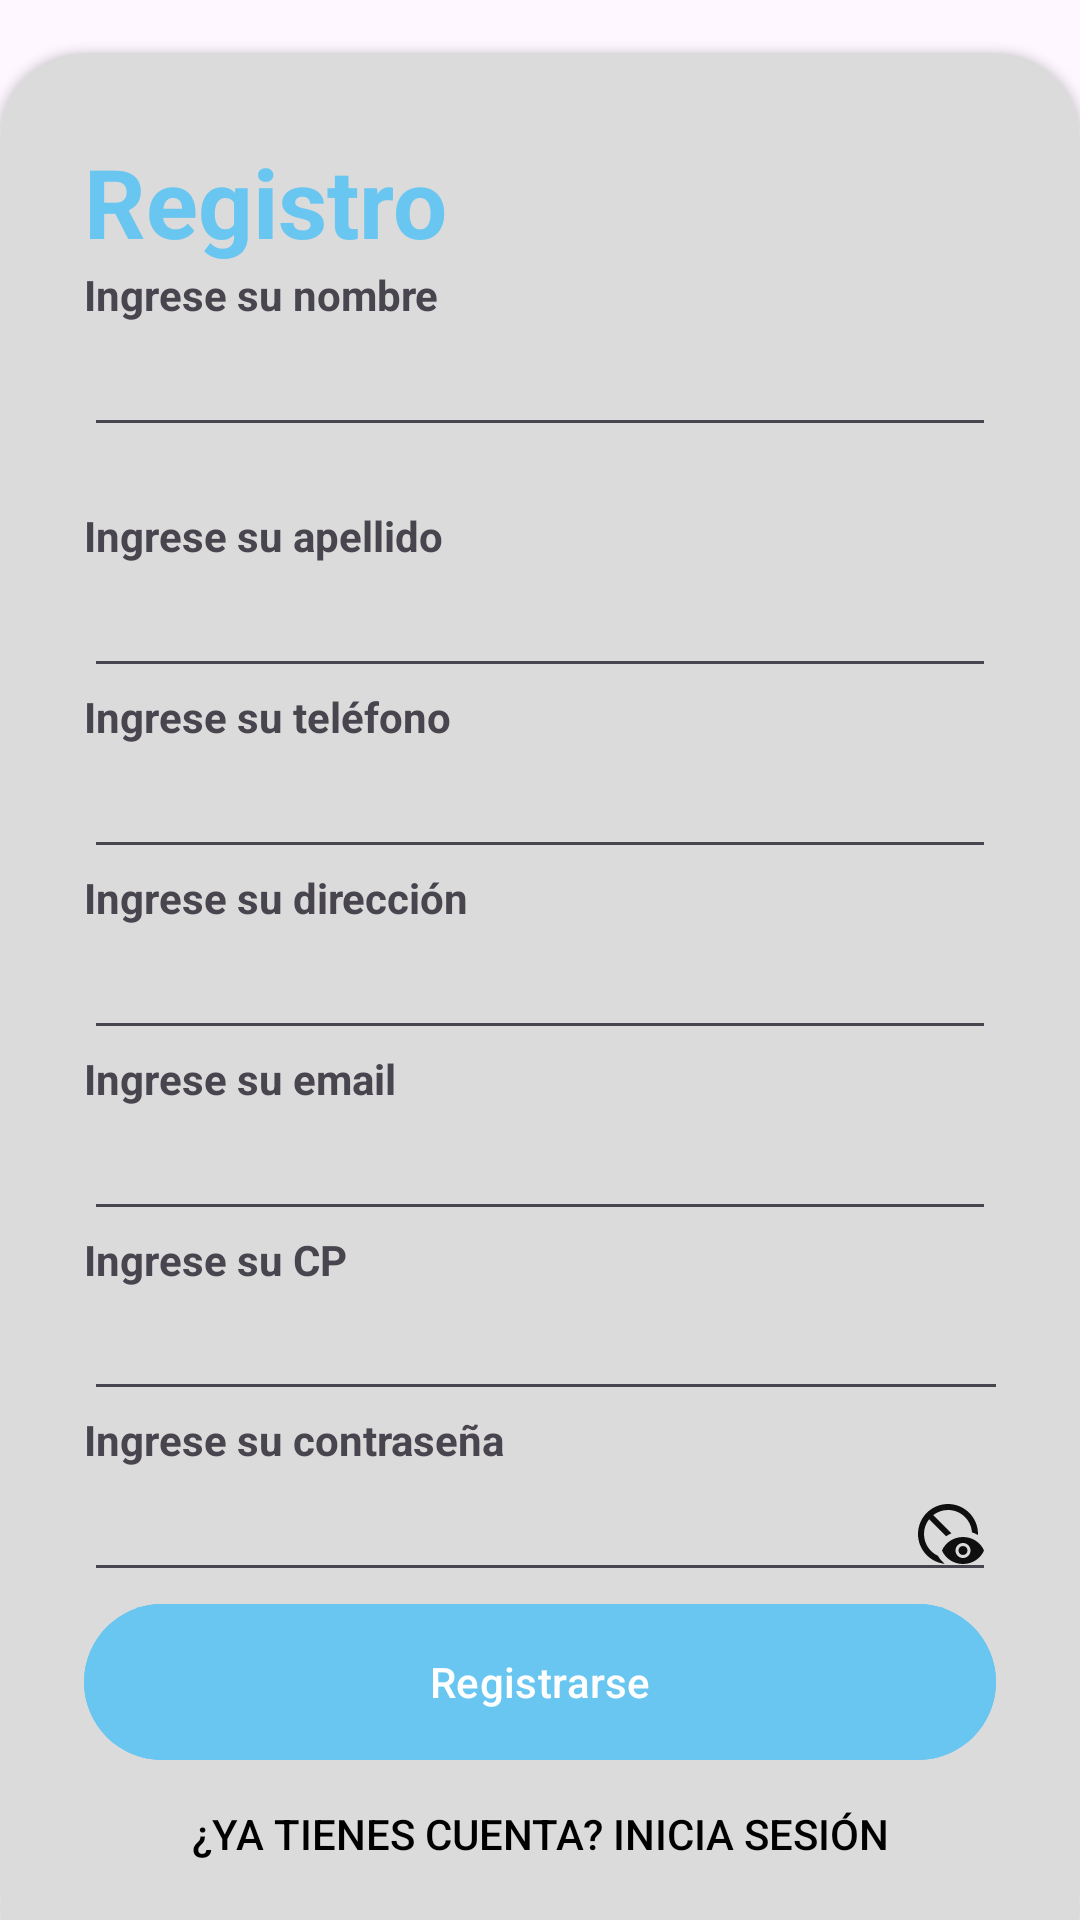

Android layout source for this screen:
<!-- AndroidManifest.xml: application theme Theme.TFG_TPV -->
<!-- res/layout/activity_registro.xml -->
<?xml version="1.0" encoding="utf-8"?>
<RelativeLayout xmlns:android="http://schemas.android.com/apk/res/android"
    xmlns:app="http://schemas.android.com/apk/res-auto"
    xmlns:tools="http://schemas.android.com/tools"
    android:id="@+id/main"
    android:layout_width="match_parent"
    android:layout_height="match_parent"
    android:background="@drawable/bg"
    tools:context=".Registro.Registro">

    <RelativeLayout
        android:layout_width="match_parent"
        android:layout_height="wrap_content"
        android:background="@color/C_4_bg"
        android:alpha="0.7"/>

    <LinearLayout
        android:layout_width="match_parent"
        android:layout_height="124dp"
        android:orientation="vertical"
        android:padding="20dp">

        <TextView
            android:layout_width="343dp"
            android:layout_height="wrap_content"
            android:fontFamily="sans-serif-light"
            android:text="Binary Global S.L"
            android:textColor="@color/white"
            android:textSize="32sp"
            android:textStyle="bold" />

    </LinearLayout>

    <androidx.cardview.widget.CardView
        android:layout_width="match_parent"
        android:layout_height="wrap_content"
        android:layout_alignParentBottom="true"
        app:cardCornerRadius="28dp"
        android:layout_marginBottom="-20dp"
        >

        <ScrollView
            android:layout_width="match_parent"
            android:layout_height="match_parent">

            <LinearLayout
                android:layout_width="match_parent"
                android:layout_height="wrap_content"
                android:background="@color/C_4_bg"
                android:orientation="vertical"
                android:padding="28dp">

                <TextView
                    android:layout_width="wrap_content"
                    android:layout_height="wrap_content"
                    android:text="Registro"
                    android:textColor="#68C6F1"
                    android:textSize="32dp"
                    android:textStyle="bold" />

                <TextView
                    android:layout_width="wrap_content"
                    android:layout_height="wrap_content"
                    android:alpha="1.7"
                    android:text="Ingrese su nombre"
                    android:textStyle="bold" />

                <EditText
                    android:id="@+id/txtnom"
                    android:layout_width="match_parent"
                    android:layout_height="wrap_content" />

                <View
                    android:layout_width="wrap_content"
                    android:layout_height="20dp" />

                <TextView
                    android:layout_width="wrap_content"
                    android:layout_height="wrap_content"
                    android:alpha="1.7"
                    android:text="Ingrese su apellido"
                    android:textStyle="bold" />

                <EditText
                    android:id="@+id/txtApell"
                    android:layout_width="match_parent"
                    android:layout_height="wrap_content" />

                
                <TextView
                    android:layout_width="wrap_content"
                    android:layout_height="wrap_content"
                    android:alpha="1.7"
                    android:text="Ingrese su teléfono"
                    android:textStyle="bold" />

                <EditText
                    android:id="@+id/txtTLF"
                    android:layout_width="match_parent"
                    android:layout_height="wrap_content"
                    android:inputType="phone" />

                <TextView
                    android:layout_width="wrap_content"
                    android:layout_height="wrap_content"
                    android:alpha="1.7"
                    android:text="Ingrese su dirección"
                    android:textStyle="bold" />

                <EditText
                    android:id="@+id/txtDireccion"
                    android:layout_width="match_parent"
                    android:layout_height="wrap_content"
                    android:inputType="textPostalAddress" />

                
                <TextView
                    android:layout_width="wrap_content"
                    android:layout_height="wrap_content"
                    android:alpha="1.7"
                    android:text="Ingrese su email"
                    android:textStyle="bold" />

                <EditText
                    android:id="@+id/txtEmail"
                    android:layout_width="match_parent"
                    android:layout_height="wrap_content"
                    android:inputType="textEmailAddress" />

                
                <TextView
                    android:layout_width="wrap_content"
                    android:layout_height="wrap_content"
                    android:alpha="1.7"
                    android:text="Ingrese su CP"
                    android:textStyle="bold" />

                <EditText
                    android:id="@+id/txtCIF"
                    android:layout_width="363dp"
                    android:layout_height="41dp"
                    android:inputType="text" />

                
                <TextView
                    android:layout_width="wrap_content"
                    android:layout_height="wrap_content"
                    android:alpha="1.7"
                    android:text="Ingrese su contraseña"
                    android:textStyle="bold" />

                <EditText
                    android:id="@+id/txtPass"
                    android:layout_width="match_parent"
                    android:layout_height="wrap_content"
                    android:drawableEnd="@drawable/pwd"
                    android:inputType="textPassword" />

                <com.google.android.material.button.MaterialButton
                    android:id="@+id/register"
                    android:layout_width="match_parent"
                    android:layout_height="60dp"
                    android:backgroundTint="#68C6F1"
                    android:text="Registrarse"
                    app:cornerRadius="32dp" />

                <Button
                    android:id="@+id/login"
                    style="?android:attr/borderlessButtonStyle"
                    android:layout_width="307dp"
                    android:layout_height="41dp"
                    android:layout_gravity="center"
                    android:background="@android:color/transparent"
                    android:onClick="irLogin"
                    android:text="¿Ya tienes cuenta? Inicia sesión"
                    android:textColor="@android:color/black" />

            </LinearLayout>

        </ScrollView>

    </androidx.cardview.widget.CardView>

</RelativeLayout>
<!-- resources referenced by this layout -->
<resources>
  <color name="C_4_bg">#DBDBDB</color>
  <color name="white">#FFFFFFFF</color>
  <!-- drawable pwd (drawable) -->
  <vector xmlns:android="http://schemas.android.com/apk/res/android" android:height="24dp" android:tint="#100F0F" android:viewportHeight="24" android:viewportWidth="24" android:width="24dp">
        
      <path android:fillColor="@android:color/white" android:pathData="M21.99,12.34C22,12.23 22,12.11 22,12c0,-5.52 -4.48,-10 -10,-10S2,6.48 2,12c0,5.17 3.93,9.43 8.96,9.95c-0.93,-0.73 -1.72,-1.64 -2.32,-2.68C5.9,18 4,15.22 4,12c0,-1.85 0.63,-3.55 1.69,-4.9l5.66,5.66c0.56,-0.4 1.17,-0.73 1.82,-1L7.1,5.69C8.45,4.63 10.15,4 12,4c4.24,0 7.7,3.29 7.98,7.45C20.69,11.67 21.37,11.97 21.99,12.34zM17,13c-3.18,0 -5.9,1.87 -7,4.5c1.1,2.63 3.82,4.5 7,4.5s5.9,-1.87 7,-4.5C22.9,14.87 20.18,13 17,13zM17,20c-1.38,0 -2.5,-1.12 -2.5,-2.5c0,-1.38 1.12,-2.5 2.5,-2.5s2.5,1.12 2.5,2.5C19.5,18.88 18.38,20 17,20zM18.5,17.5c0,0.83 -0.67,1.5 -1.5,1.5s-1.5,-0.67 -1.5,-1.5c0,-0.83 0.67,-1.5 1.5,-1.5S18.5,16.67 18.5,17.5z"/>
      
  </vector>
  <style name="Theme.TFG_TPV" parent="Base.Theme.TFG_TPV" />
  <style name="Base.Theme.TFG_TPV" parent="Theme.Material3.DayNight.NoActionBar">
          
          <item name="colorPrimary">@color/primary</item>
          <item name="colorPrimaryVariant">@color/primary</item>
          <item name="colorOnPrimary">@color/white</item>
  
          <item name="colorSecondary">@color/secondary</item>
          <item name="colorSecondaryVariant">@color/secondary</item>
          <item name="colorOnSecondary">@color/black</item>
  
          <item name="android:statusBarColor">@color/primary</item>
  
  
          
      </style>
  <color name="primary">#68C6F1</color>
  <color name="secondary">#68C6F1</color>
  <color name="black">#FF000000</color>
</resources>
